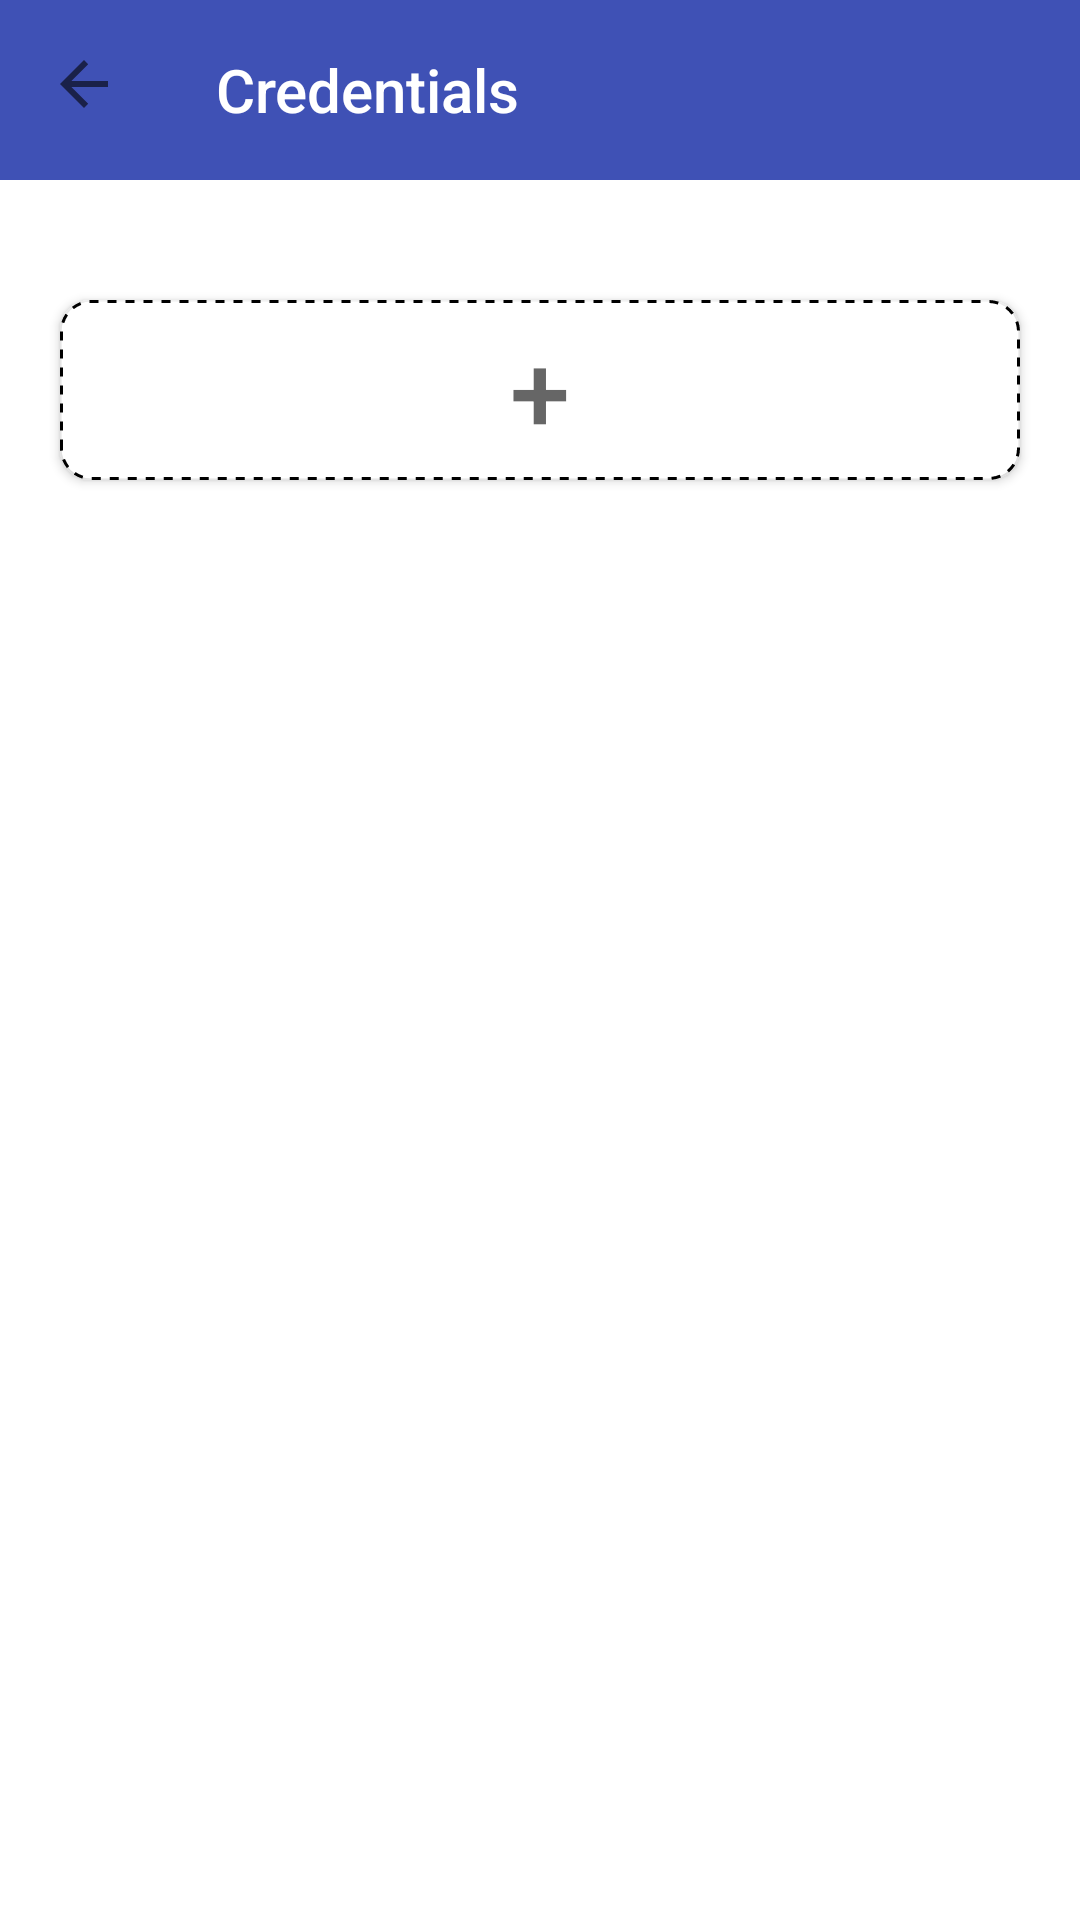

Produce the Android XML layout that renders to this screen, including the resource entries it uses.
<!-- AndroidManifest.xml: activity theme AppTheme.NoActionBar -->
<!-- res/layout/activity_credentials.xml -->
<?xml version="1.0" encoding="utf-8"?>
<androidx.coordinatorlayout.widget.CoordinatorLayout xmlns:android="http://schemas.android.com/apk/res/android"
    xmlns:app="http://schemas.android.com/apk/res-auto"
    xmlns:tools="http://schemas.android.com/tools"
    android:layout_width="match_parent"
    android:layout_height="match_parent"
    tools:context=".CredentialsActivity">

    <com.google.android.material.appbar.AppBarLayout
        android:id="@+id/appBarLayout"
        android:layout_width="match_parent"
        android:layout_height="wrap_content"
        android:theme="@style/AppBarOverlay"/>

    <androidx.appcompat.widget.Toolbar
        android:id="@+id/credentials_toolbar"
        android:layout_width="match_parent"
        android:layout_height="60dp"
        android:background="?attr/colorPrimary"
        app:title="@string/credentials_title"
        app:layout_anchor="@+id/credentials_toolbar"
        app:layout_anchorGravity="center"
        app:titleTextColor="@color/white"
        app:navigationIcon="?attr/homeAsUpIndicator"
        app:theme="@style/ThemeToolbar"/>

    <androidx.constraintlayout.widget.ConstraintLayout
        android:layout_width="match_parent"
        android:layout_height="match_parent"
        android:layout_marginTop="60dp"
        app:layout_behavior="@string/appbar_scrolling_view_behavior">

        <androidx.recyclerview.widget.RecyclerView
            android:id="@+id/credentials_recycle"
            android:layout_width="0dp"
            android:layout_height="wrap_content"
            android:scrollbars="vertical"
            android:layout_marginTop="20dp"
            android:layout_marginHorizontal="20dp"
            app:layout_constraintVertical_weight="0.8"
            app:layout_constraintTop_toTopOf="parent"
            app:layout_constraintLeft_toLeftOf="parent"
            app:layout_constraintRight_toRightOf="parent"/>

        <androidx.appcompat.widget.AppCompatButton
            android:id="@+id/add_credentials"
            android:layout_width="0dp"
            android:layout_height="60dp"
            android:layout_marginTop="20dp"
            android:layout_marginHorizontal="20dp"
            android:background="@drawable/add_credentials"
            android:text="@string/add_credentials"
            android:textSize="36sp"
            android:textColor="@color/light_black"
            app:layout_constraintVertical_weight="0.2"
            app:layout_constraintTop_toBottomOf="@id/credentials_recycle"
            app:layout_constraintLeft_toLeftOf="parent"
            app:layout_constraintRight_toRightOf="parent"/>
    </androidx.constraintlayout.widget.ConstraintLayout>



</androidx.coordinatorlayout.widget.CoordinatorLayout>
<!-- resources referenced by this layout -->
<resources>
  <color name="light_black">#666666</color>
  <color name="white">#ffffff</color>
  <!-- drawable add_credentials (drawable) -->
  <?xml version="1.0" encoding="utf-8"?>
  <shape xmlns:android="http://schemas.android.com/apk/res/android">
      <corners android:radius="10dp"/>
      <stroke android:width="1dp"
          android:dashWidth="3dp"
          android:dashGap="3dp"
          android:color="@android:color/black"/>
      <solid android:color="@color/white"/>
  </shape>
  <string name="add_credentials">+</string>
  <string name="credentials_title">Credentials</string>
  <style name="AppBarOverlay" parent="Theme.AppCompat">
          <item name="android:textColorPrimary">@android:color/white</item>
          <item name="android:textColorSecondary">@android:color/white</item>
          <item name="actionMenuTextColor">@color/colorPrimary</item>
      </style>
  <style name="AppTheme.NoActionBar">
          <item name="windowActionBar">false</item>
          <item name="windowNoTitle">true</item>
          <item name="android:colorBackground">@color/govLightGray</item>
      </style>
  <color name="colorPrimary">#3f51b5</color>
</resources>
